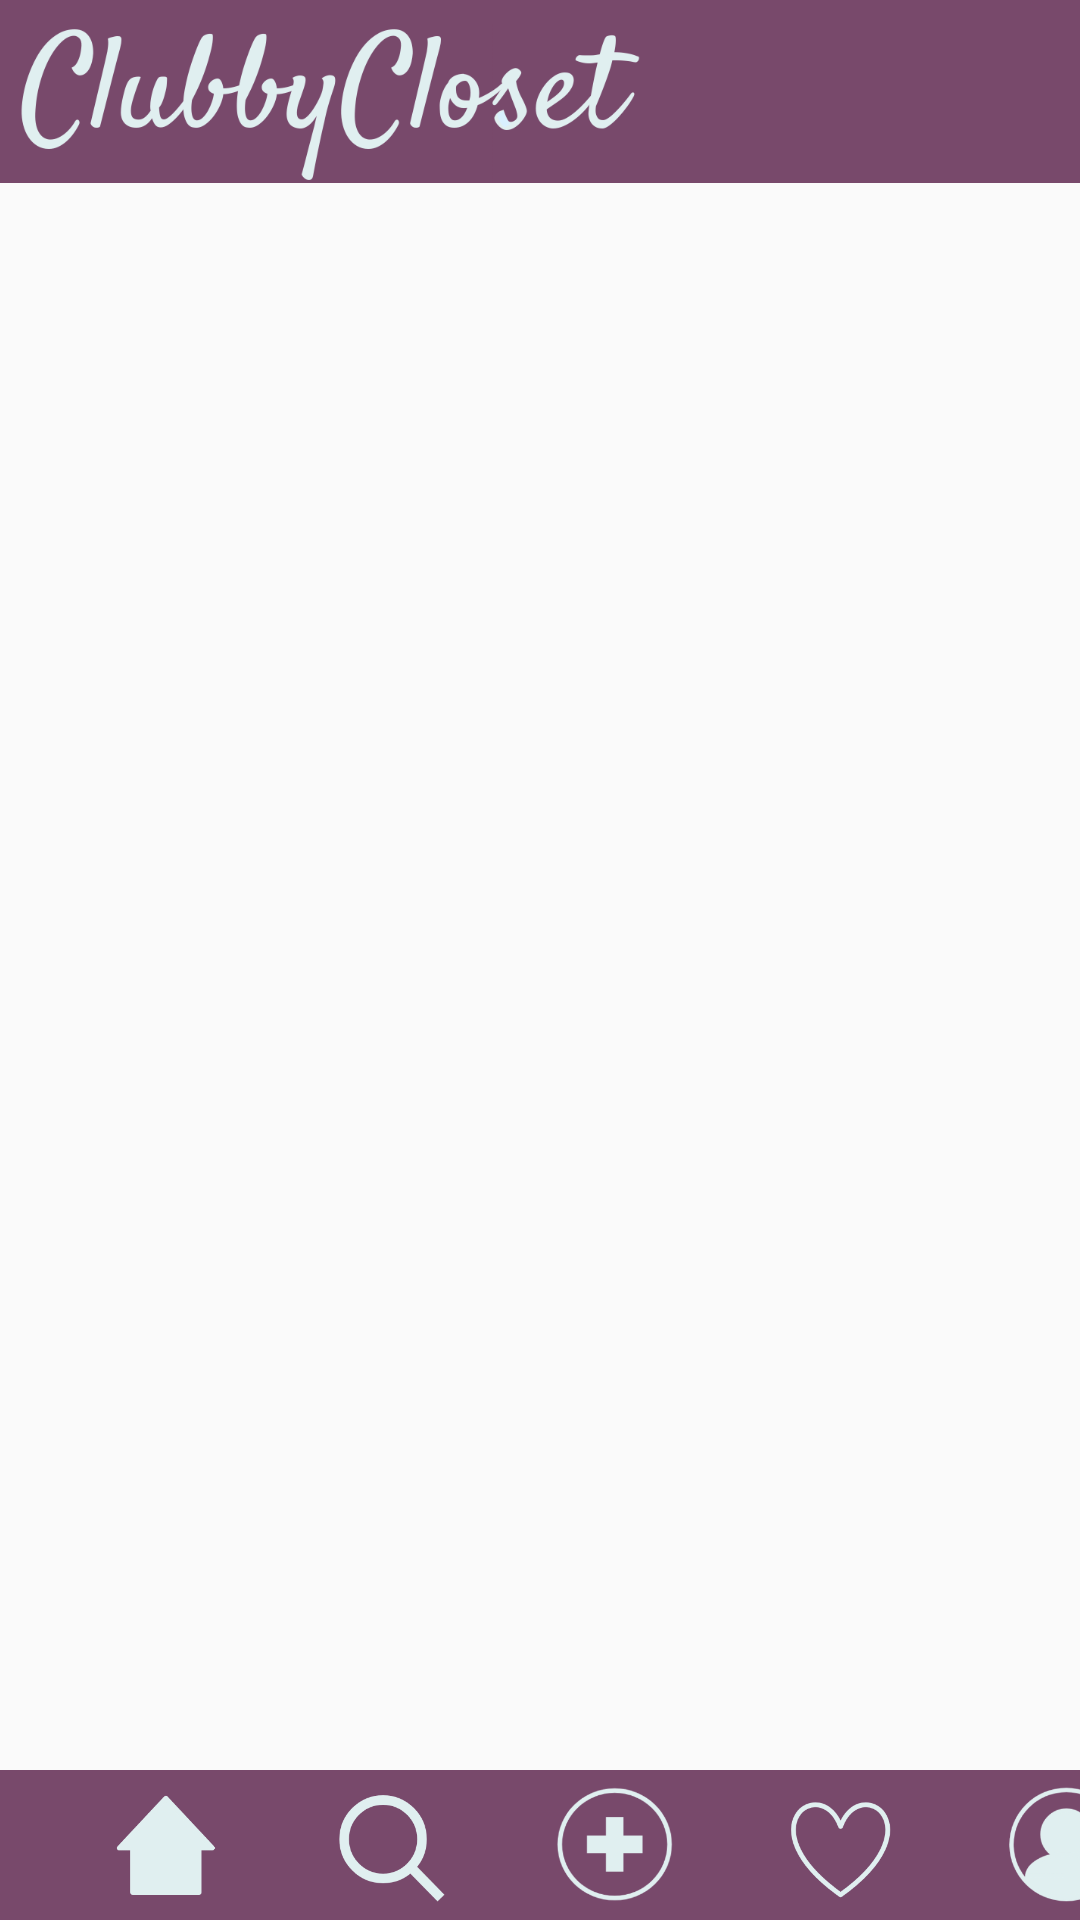

Android layout source for this screen:
<!-- AndroidManifest.xml: application theme Theme.ClubbbyCloset -->
<!-- res/layout/activity_home.xml -->
<?xml version="1.0" encoding="utf-8"?>
<androidx.constraintlayout.widget.ConstraintLayout xmlns:android="http://schemas.android.com/apk/res/android"
    xmlns:app="http://schemas.android.com/apk/res-auto"
    xmlns:tools="http://schemas.android.com/tools"
    android:layout_width="match_parent"
    android:layout_height="match_parent"
    tools:context=".home">

    <ScrollView
        android:layout_width="match_parent"
        android:layout_height="680dp"
        app:layout_constraintBottom_toTopOf="@id/bottomAppBar"
        >

        <LinearLayout
            android:id="@+id/homeScroll"
            android:layout_width="match_parent"
            android:layout_height="wrap_content"
            android:orientation="vertical">

        </LinearLayout>
    </ScrollView>

    <LinearLayout
        android:id="@+id/TopAppBar"
        android:layout_width="match_parent"
        android:layout_height="wrap_content"
        android:background="@color/purple"
        app:layout_constraintLeft_toLeftOf="parent"
        app:layout_constraintTop_toTopOf="parent"
        android:layout_marginLeft="0dp">

        <ImageView
            android:id="@+id/log"
            android:layout_width="220dp"
            android:layout_height="53dp"
            android:src="@drawable/log"
            android:layout_marginTop="8dp"/>

    </LinearLayout>

    <LinearLayout
        android:id="@+id/bottomAppBar"
        android:layout_width="match_parent"
        android:layout_height="wrap_content"
        android:layout_gravity="center_horizontal"
        app:layout_constraintBottom_toBottomOf="parent"
        app:layout_constraintLeft_toLeftOf="parent"
        android:background="@color/purple"
        >

        <TableLayout
            android:id="@+id/tableLayout"
            android:layout_width="match_parent"
            android:layout_height="wrap_content">

            <TableRow
                android:id="@+id/row1"
                android:layout_width="match_parent"
                android:layout_height="wrap_content">

                <ImageView
                    android:id="@+id/home"
                    android:layout_width="40dp"
                    android:layout_height="40dp"
                    android:layout_marginBottom="5dp"
                    android:layout_marginTop="5dp"
                    android:layout_marginLeft="35dp"
                    android:clickable="true"
                    android:src="@drawable/home"
                    app:layout_constraintBottom_toBottomOf="@+id/bottomAppBar"
                    app:layout_constraintLeft_toLeftOf="@+id/bottomAppBar" />

                <ImageView
                    android:id="@+id/search"
                    android:layout_width="40dp"
                    android:layout_height="40dp"
                    android:layout_marginBottom="5dp"
                    android:layout_marginTop="5dp"
                    android:layout_marginLeft="35dp"
                    android:clickable="true"
                    android:src="@drawable/search"
                    app:layout_constraintBottom_toBottomOf="@+id/bottomAppBar"
                    app:layout_constraintLeft_toLeftOf="@+id/home"
                    app:layout_constraintRight_toRightOf="@id/add" />

                <ImageView
                    android:id="@+id/add"
                    android:layout_width="40dp"
                    android:layout_height="40dp"
                    android:layout_marginBottom="5dp"
                    android:layout_marginTop="5dp"
                    android:layout_marginLeft="35dp"
                    android:clickable="true"
                    android:src="@drawable/add"
                    app:layout_constraintBottom_toBottomOf="@+id/bottomAppBar"
                    app:layout_constraintLeft_toLeftOf="@+id/vote"
                    app:layout_constraintRight_toRightOf="@id/search" />

                <ImageView
                    android:id="@+id/vote"
                    android:layout_width="40dp"
                    android:layout_height="40dp"
                    android:layout_marginBottom="5dp"
                    android:layout_marginTop="5dp"
                    android:layout_marginLeft="35dp"
                    android:clickable="true"
                    android:src="@drawable/vote"
                    app:layout_constraintBottom_toBottomOf="parent"
                    app:layout_constraintLeft_toLeftOf="@id/profile"
                    app:layout_constraintRight_toRightOf="@id/add" />

                <ImageView
                    android:id="@+id/profile"
                    android:layout_width="40dp"
                    android:layout_height="40dp"
                    android:layout_marginBottom="5dp"
                    android:layout_marginTop="5dp"
                    android:layout_marginLeft="35dp"
                    android:clickable="true"
                    android:src="@drawable/profile"
                    app:layout_constraintBottom_toBottomOf="@+id/bottomAppBar"
                    app:layout_constraintRight_toRightOf="@+id/bottomAppBar" />

            </TableRow>
        </TableLayout>
    </LinearLayout>

</androidx.constraintlayout.widget.ConstraintLayout>
<!-- resources referenced by this layout -->
<resources>
  <color name="purple">#FF78496B</color>
  <!-- drawable add: png bitmap (drawable, 164358 bytes) -->
  <!-- drawable home: png bitmap (drawable, 162527 bytes) -->
  <!-- drawable log: png bitmap (drawable, 32927 bytes) -->
  <!-- drawable profile: png bitmap (drawable, 164273 bytes) -->
  <!-- drawable search: png bitmap (drawable, 162353 bytes) -->
  <!-- drawable vote: png bitmap (drawable, 162157 bytes) -->
  <style name="Theme.ClubbbyCloset" parent="Theme.AppCompat.Light.NoActionBar">
          
          <item name="colorPrimary">@color/purple</item>
          <item name="colorPrimaryVariant">@color/purple</item>
          <item name="colorOnPrimary">@color/white</item>
          
          <item name="colorSecondary">@color/purple</item>
          <item name="colorSecondaryVariant">@color/teal_700</item>
          <item name="colorOnSecondary">@color/black</item>
          
          <item name="android:statusBarColor" tools:targetApi="l">?attr/colorPrimaryVariant</item>
          
      </style>
  <color name="white">#FFFFFFFF</color>
  <color name="teal_700">#FF018786</color>
  <color name="black">#FF000000</color>
</resources>
